6-way image classification set "separate-dataset" from GitHub (brunofaria27/image-processing); label vocabulary: ASC H, ASC US, HSIL, LSIL, negative for intraepithelial lesion, SCC.

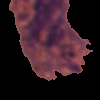
Label: LSIL

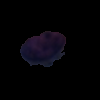
Label: ASC H

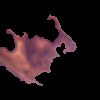
Label: ASC US

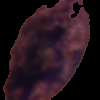
Label: HSIL

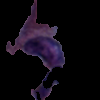
Label: SCC

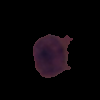
Label: ASC US
